Photos from the image-classification dataset "Dataset" in the GitHub repository BHISHMA108/Smart-Vision-Flipkart-Grid-6.0-Project. Its 5 classes are: fully ripe, overripe, perished, semi ripe, unripe.

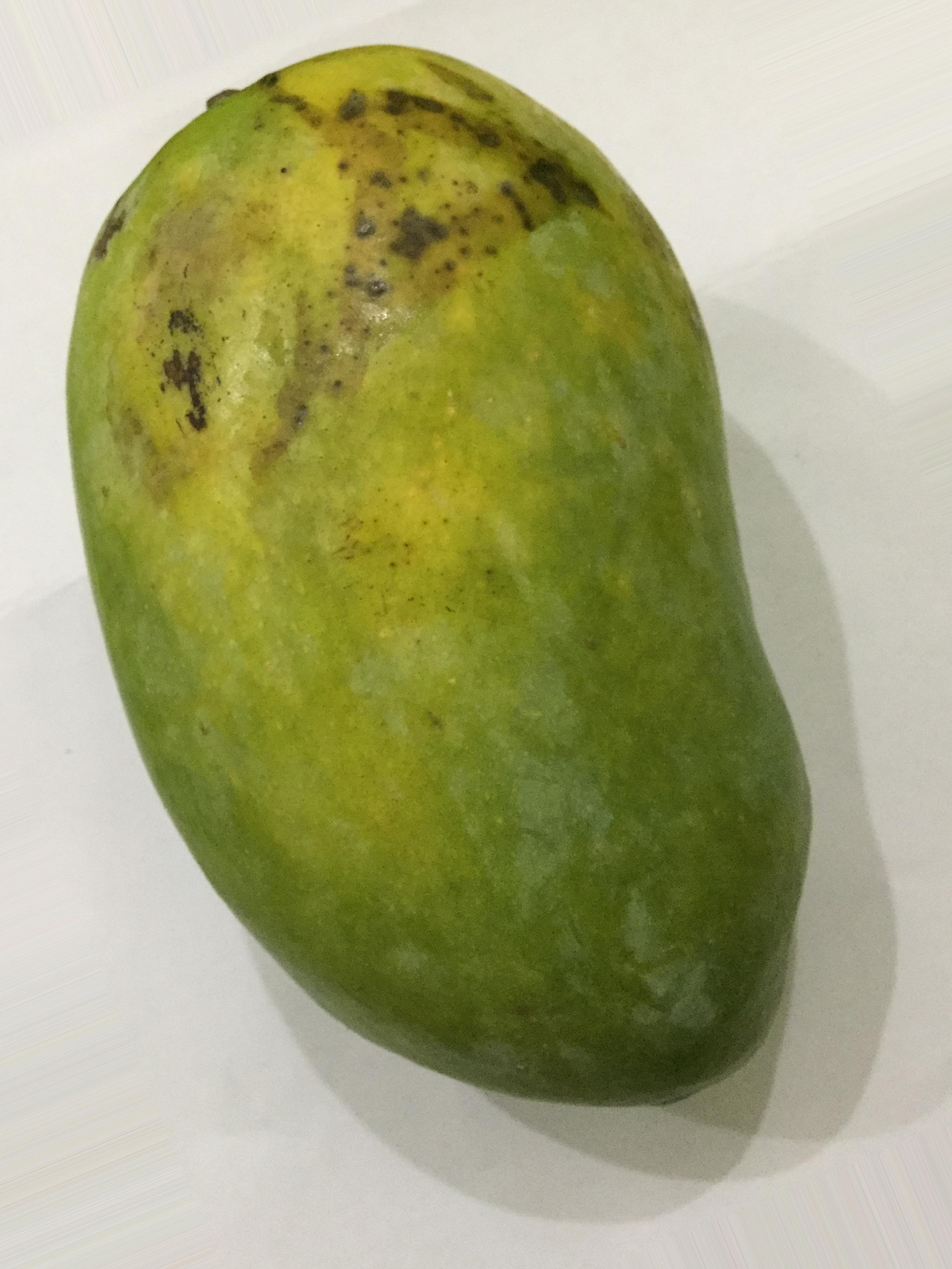
Label: unripe

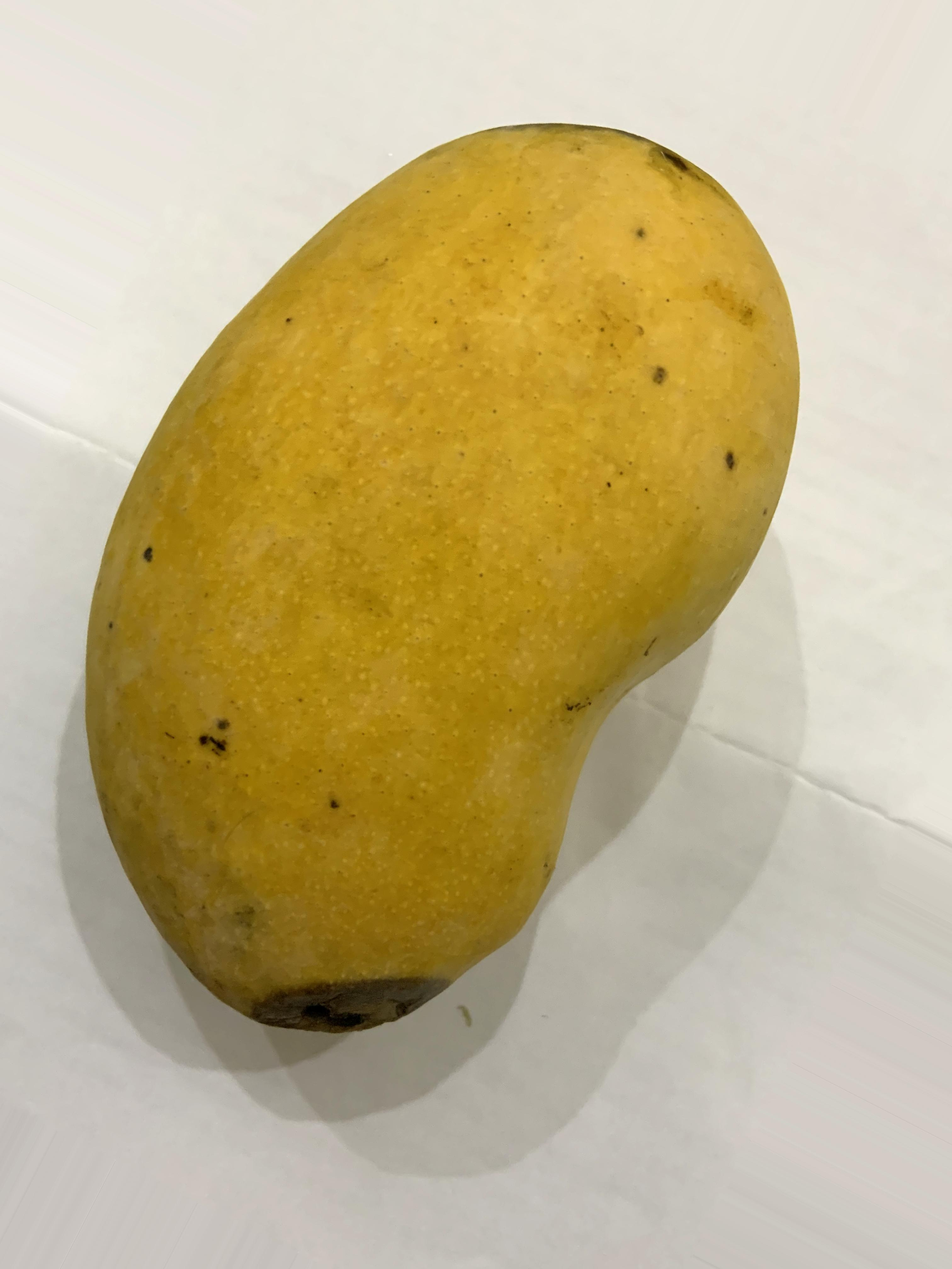
Label: fully ripe

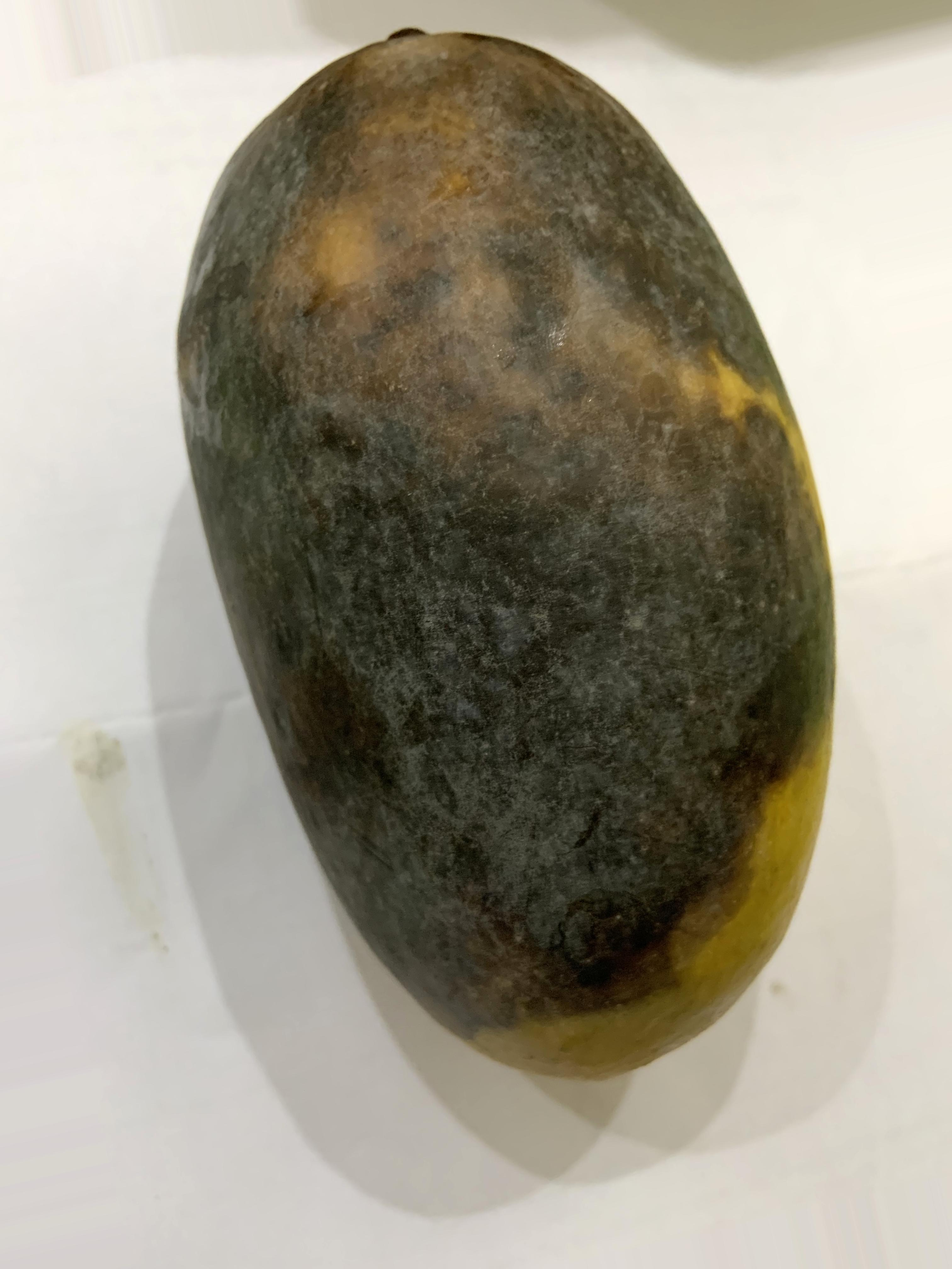
Label: perished

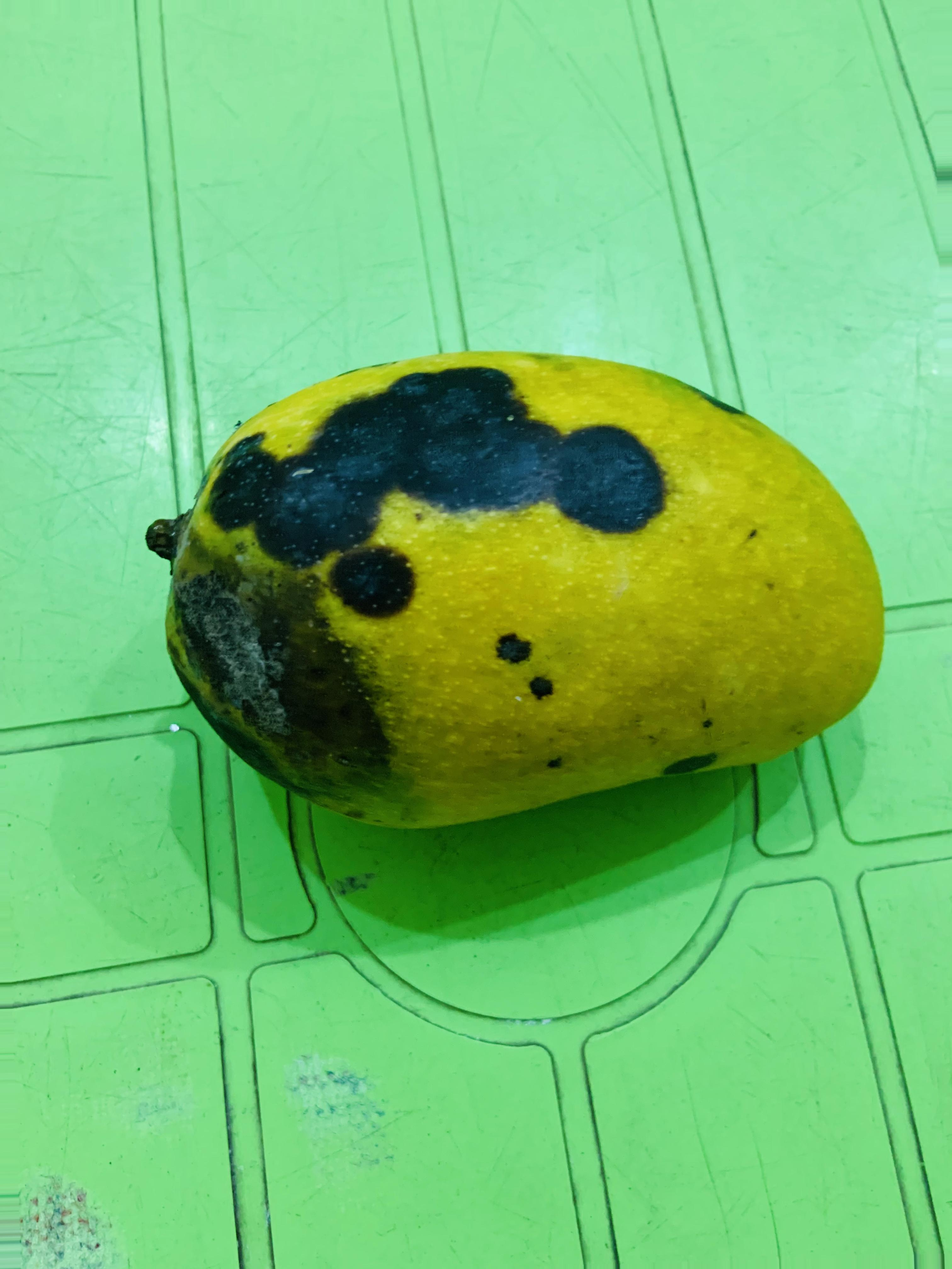
Label: overripe

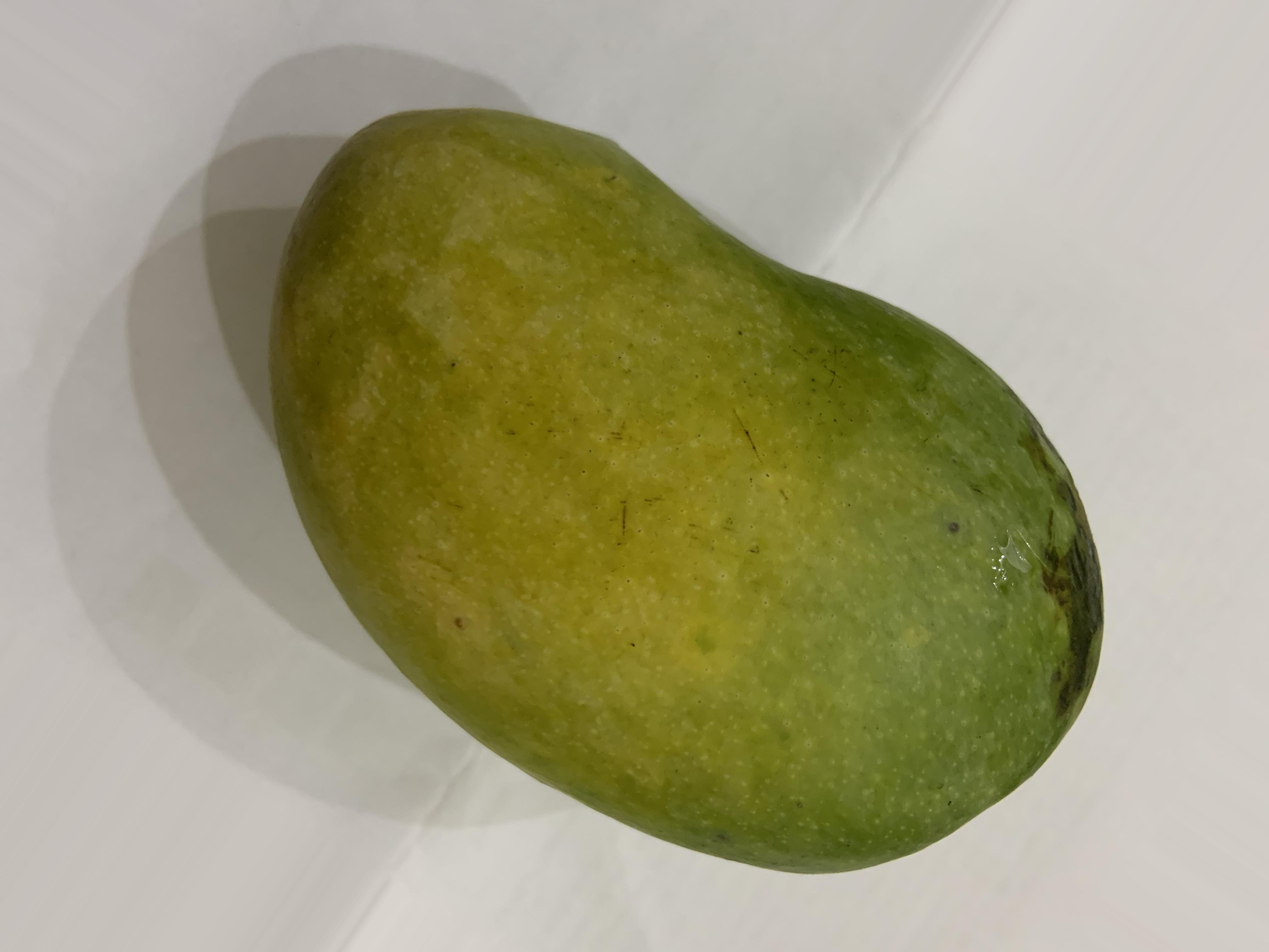
Label: semi ripe

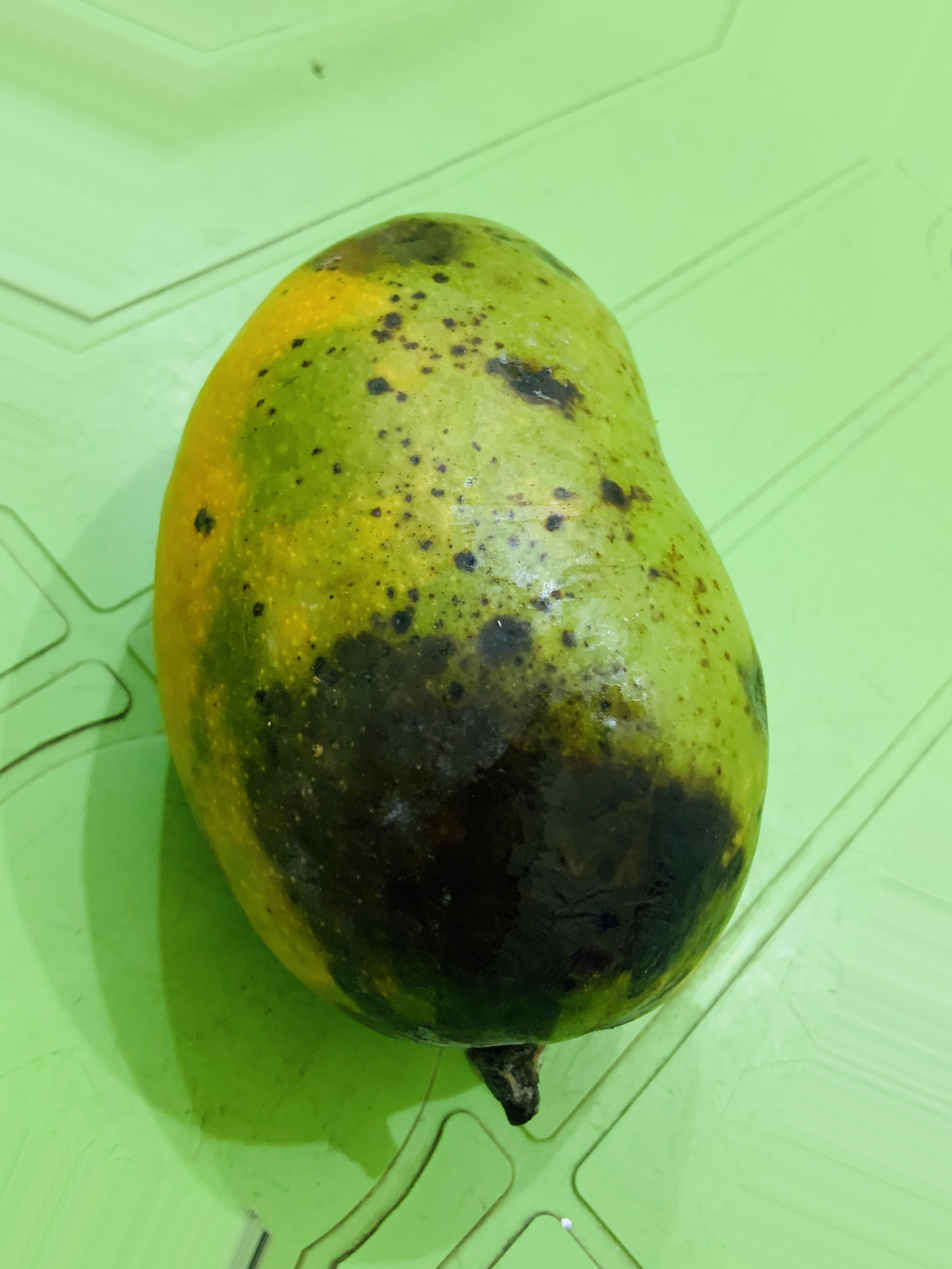
Label: overripe
